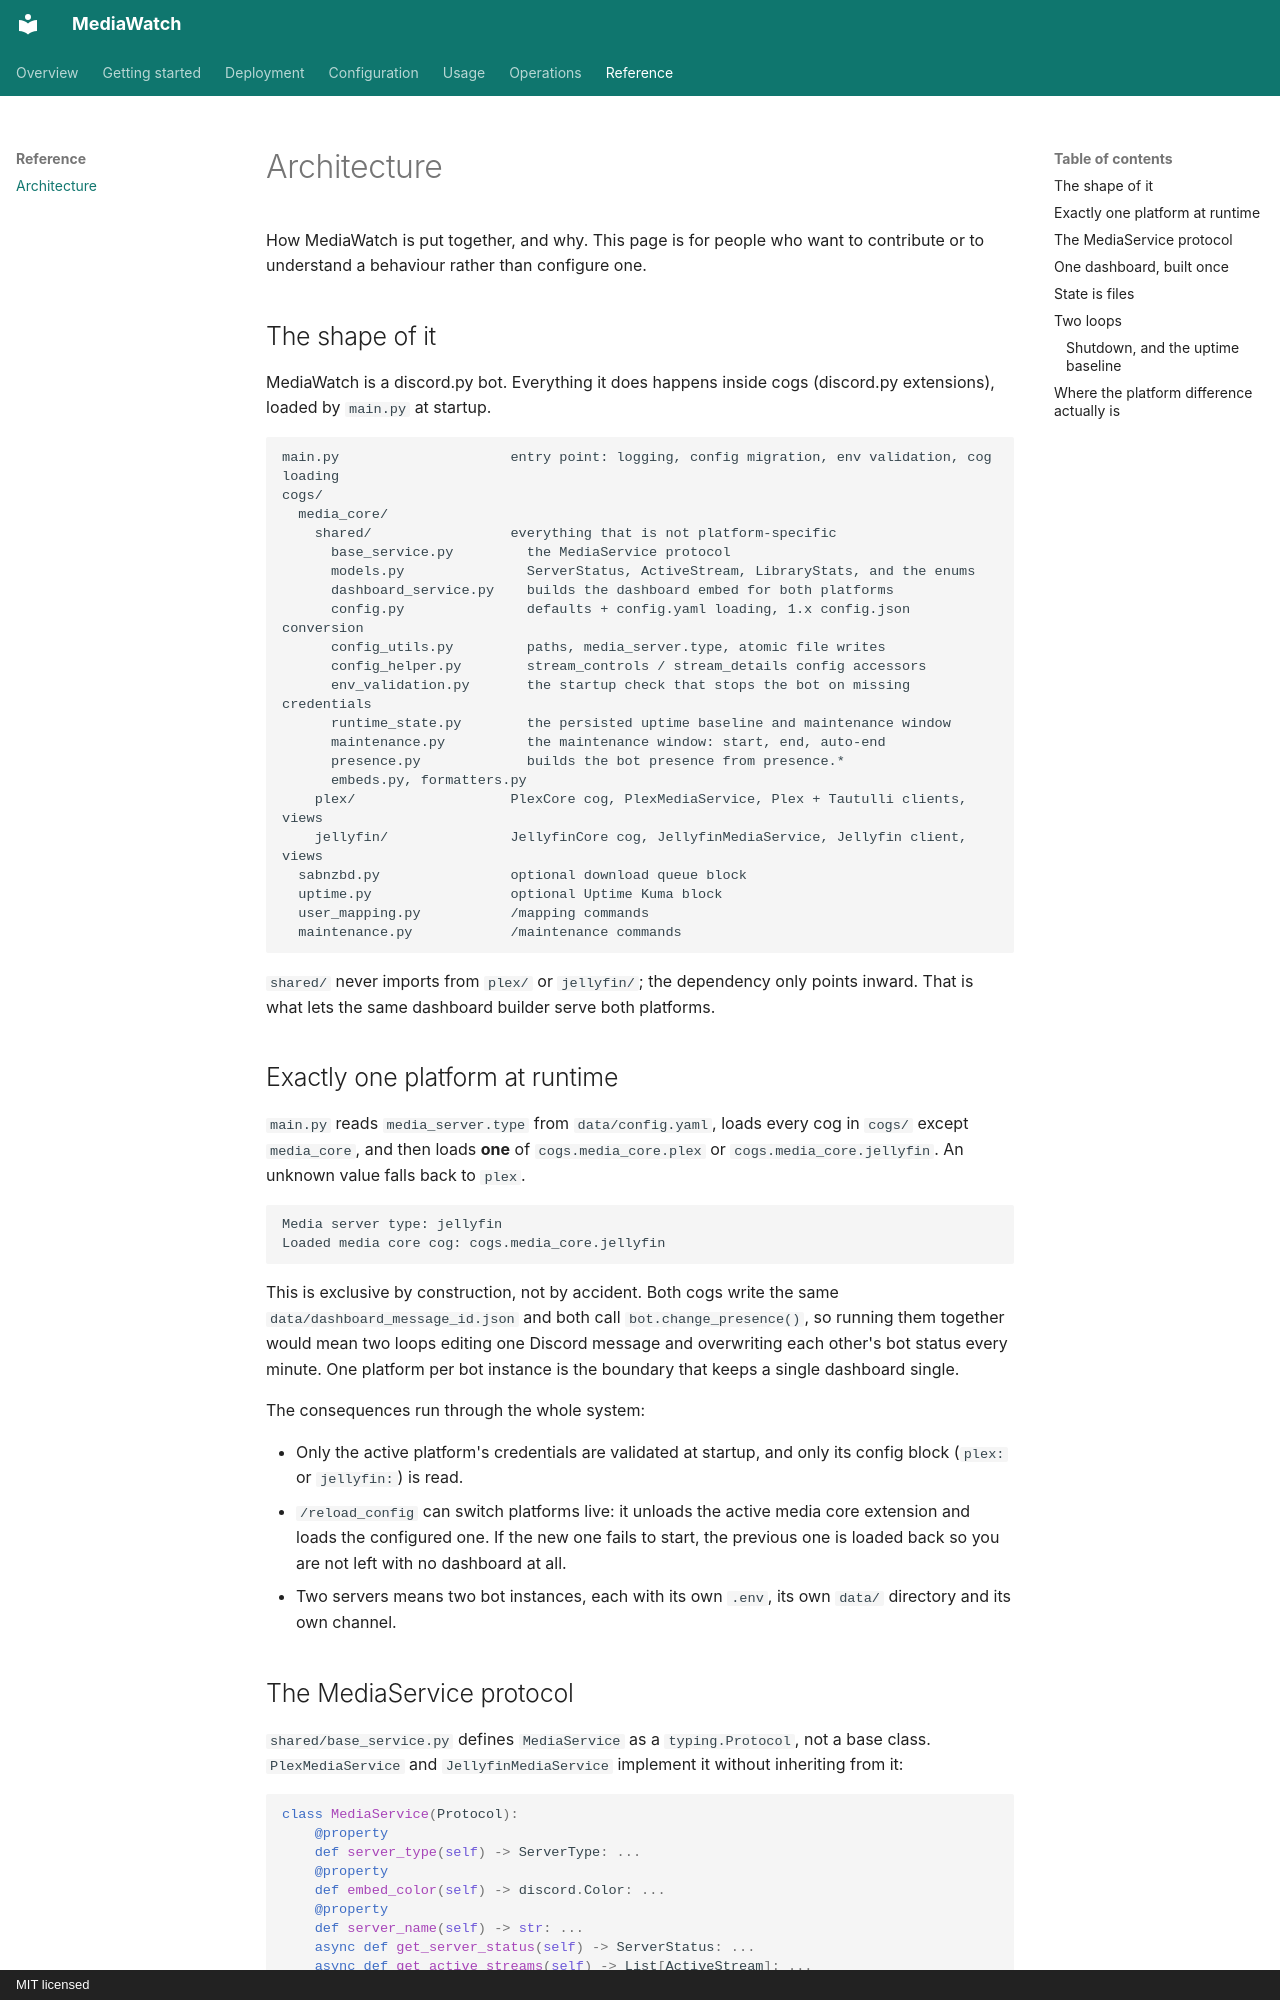

repository: nichtlegacy/MediaWatch · page: reference/architecture/index.html · generator: mkdocs · copyright: MIT licensed

# Architecture

How MediaWatch is put together, and why. This page is for people who want to contribute
or to understand a behaviour rather than configure one.

## The shape of it

MediaWatch is a discord.py bot. Everything it does happens inside cogs (discord.py
extensions), loaded by `main.py` at startup.

```text
main.py                     entry point: logging, config migration, env validation, cog loading
cogs/
  media_core/
    shared/                 everything that is not platform-specific
      base_service.py         the MediaService protocol
      models.py               ServerStatus, ActiveStream, LibraryStats, and the enums
      dashboard_service.py    builds the dashboard embed for both platforms
      config.py               defaults + config.yaml loading, 1.x config.json conversion
      config_utils.py         paths, media_server.type, atomic file writes
      config_helper.py        stream_controls / stream_details config accessors
      env_validation.py       the startup check that stops the bot on missing credentials
      runtime_state.py        the persisted uptime baseline and maintenance window
      maintenance.py          the maintenance window: start, end, auto-end
      presence.py             builds the bot presence from presence.*
      embeds.py, formatters.py
    plex/                   PlexCore cog, PlexMediaService, Plex + Tautulli clients, views
    jellyfin/               JellyfinCore cog, JellyfinMediaService, Jellyfin client, views
  sabnzbd.py                optional download queue block
  uptime.py                 optional Uptime Kuma block
  user_mapping.py           /mapping commands
  maintenance.py            /maintenance commands
```

`shared/` never imports from `plex/` or `jellyfin/`; the dependency only points inward.
That is what lets the same dashboard builder serve both platforms.

## Exactly one platform at runtime

`main.py` reads `media_server.type` from `data/config.yaml`, loads every cog in `cogs/`
except `media_core`, and then loads **one** of
`cogs.media_core.plex` or `cogs.media_core.jellyfin`. An unknown value falls back to
`plex`.

```text
Media server type: jellyfin
Loaded media core cog: cogs.media_core.jellyfin
```

This is exclusive by construction, not by accident. Both cogs write the same
`data/dashboard_message_id.json` and both call `bot.change_presence()`, so running them
together would mean two loops editing one Discord message and overwriting each other's
bot status every minute. One platform per bot instance is the boundary that keeps a
single dashboard single.

The consequences run through the whole system:

- Only the active platform's credentials are validated at startup, and only its config
  block (`plex:` or `jellyfin:`) is read.
- `/reload_config` can switch platforms live: it unloads the active media core extension
  and loads the configured one. If the new one fails to start, the previous one is
  loaded back so you are not left with no dashboard at all.
- Two servers means two bot instances, each with its own `.env`, its own `data/`
  directory and its own channel.
